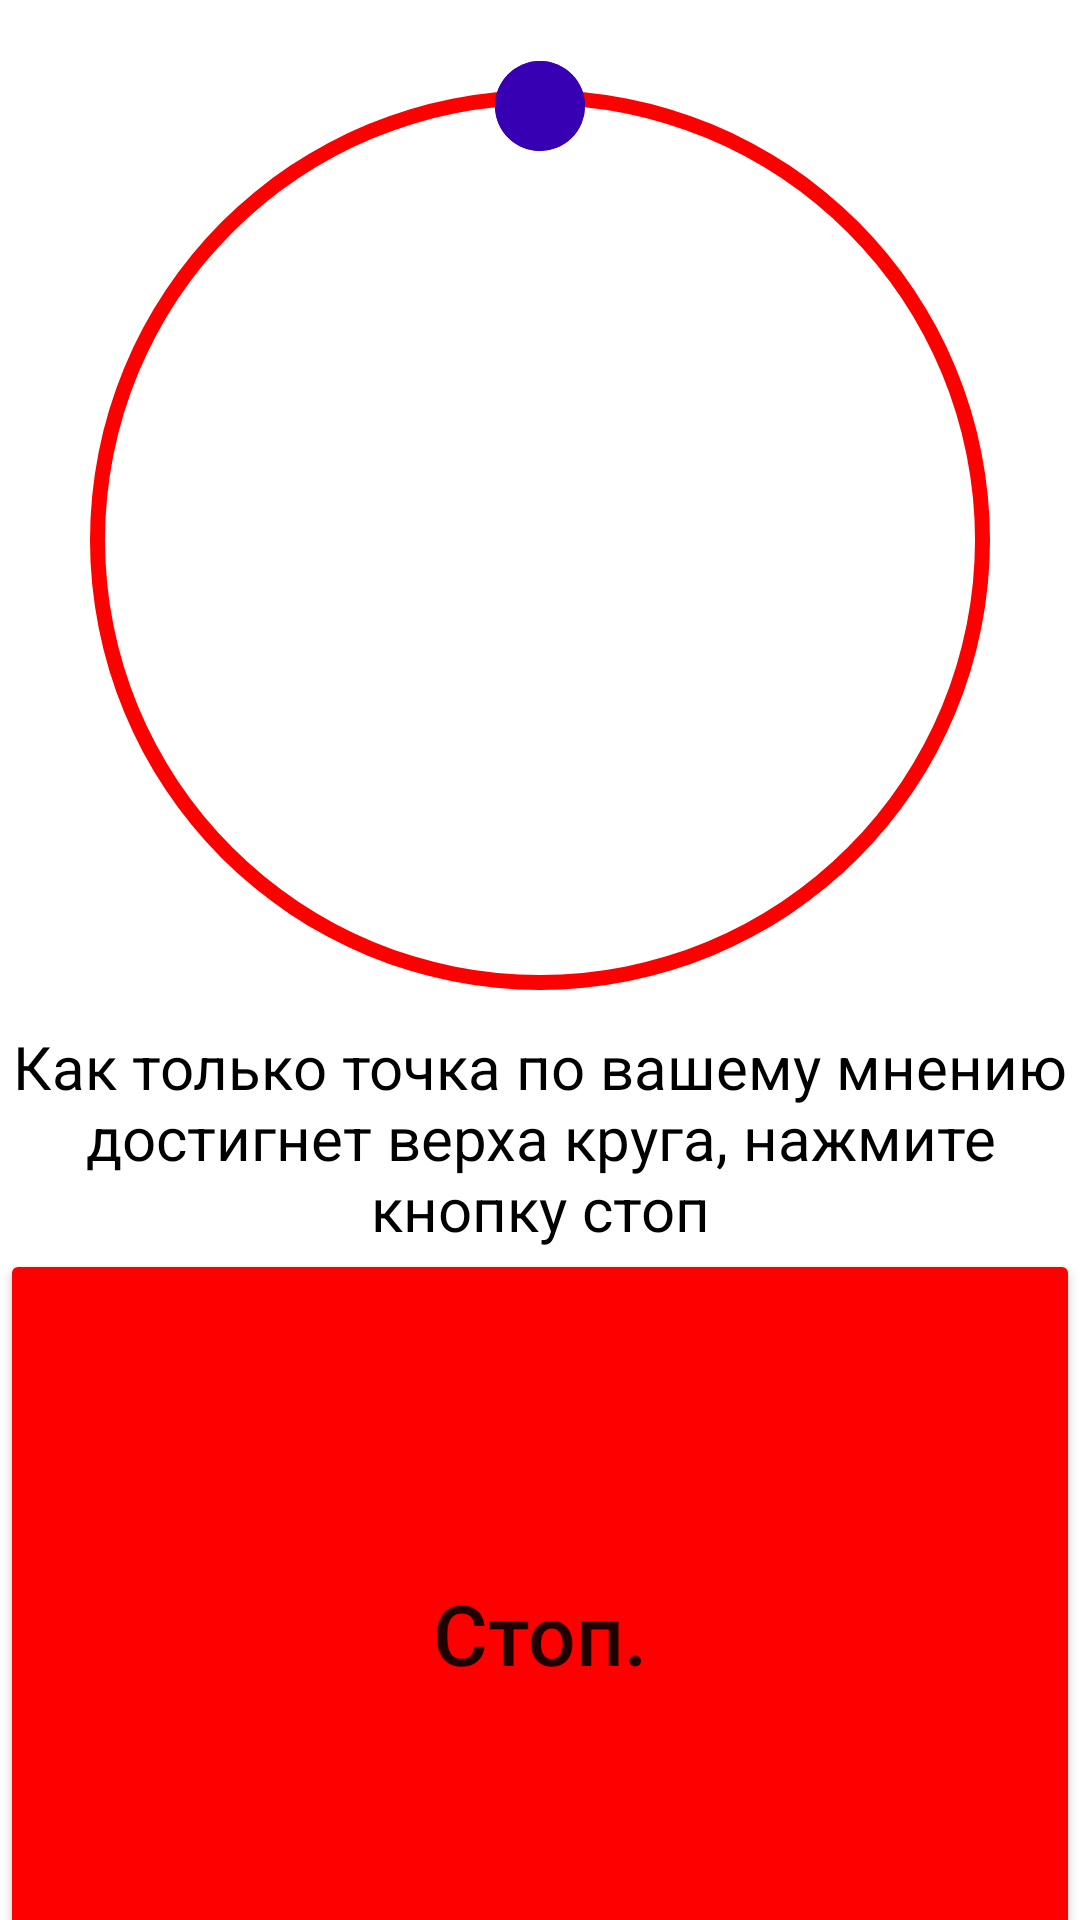

Layout XML and referenced resources for this Android screen:
<!-- AndroidManifest.xml: application theme Theme.PsyHealthApp -->
<!-- res/layout/moving_object_reaction_test_fragment.xml -->
<?xml version="1.0" encoding="utf-8"?>
<androidx.constraintlayout.widget.ConstraintLayout xmlns:android="http://schemas.android.com/apk/res/android"
    android:layout_width="match_parent"
    android:layout_height="match_parent"
    xmlns:app="http://schemas.android.com/apk/res-auto">

    <ImageView
        android:id="@+id/trajectory"
        android:layout_width="@dimen/moving_object_reaction_test_fragment_diameter_of_trajectory"
        android:layout_height="@dimen/moving_object_reaction_test_fragment_diameter_of_trajectory"
        android:src="@drawable/ring"
        app:layout_constraintTop_toTopOf="parent"
        app:layout_constraintLeft_toLeftOf="parent"
        app:layout_constraintRight_toRightOf="parent"
        android:layout_marginTop="30dp" />

    <ImageView
        android:id="@+id/circle"
        android:layout_width="wrap_content"
        android:layout_height="wrap_content"
        android:src="@drawable/circle"
        app:layout_constraintTop_toTopOf="@id/trajectory"
        app:layout_constraintRight_toRightOf="@id/trajectory"
        app:layout_constraintLeft_toLeftOf="@id/trajectory"
        android:layout_marginTop="-10dp" />

    <ImageView
        android:id="@+id/circleStatic"
        android:layout_width="wrap_content"
        android:layout_height="wrap_content"
        android:src="@drawable/circle"
        app:layout_constraintTop_toTopOf="@id/trajectory"
        app:layout_constraintRight_toRightOf="@id/trajectory"
        app:layout_constraintLeft_toLeftOf="@id/trajectory"
        android:layout_marginTop="-10dp" />

    <TextView
        android:id="@+id/rulesText"
        android:layout_width="0dp"
        android:layout_height="wrap_content"
        app:layout_constraintTop_toBottomOf="@id/trajectory"
        app:layout_constraintRight_toRightOf="parent"
        app:layout_constraintLeft_toLeftOf="parent"
        android:gravity="center"
        android:textColor="@color/black"
        android:textSize="20sp"
        android:layout_marginTop="12dp"
        android:text="Как только точка по вашему мнению достигнет верха круга, нажмите кнопку стоп"/>

    <Button
        android:id="@+id/stopButton"
        android:layout_width="0dp"
        android:layout_height="256dp"
        android:text="Стоп."
        android:textSize="28sp"
        android:textAllCaps="false"
        android:backgroundTint="@color/red"
        app:layout_constraintLeft_toLeftOf="parent"
        app:layout_constraintRight_toRightOf="parent"
        app:layout_constraintTop_toBottomOf="@id/rulesText" />

</androidx.constraintlayout.widget.ConstraintLayout>
<!-- resources referenced by this layout -->
<resources>
  <color name="black">#FF000000</color>
  <color name="red">#ff0000</color>
  <dimen name="moving_object_reaction_test_fragment_diameter_of_trajectory">300dp</dimen>
  <!-- drawable circle (drawable) -->
  <?xml version="1.0" encoding="utf-8"?>
  <shape
      xmlns:android="http://schemas.android.com/apk/res/android"
      android:shape="oval">
  
      <solid
          android:color="@color/purple_700"/>
  
      <size
          android:width="@dimen/moving_object_reaction_test_fragment_diameter_of_circle"
          android:height="@dimen/moving_object_reaction_test_fragment_diameter_of_circle"/>
  </shape>
  <!-- drawable ring (drawable) -->
  <?xml version="1.0" encoding="utf-8"?>
  <shape
      xmlns:android="http://schemas.android.com/apk/res/android"
      android:shape="ring"
      android:thickness="@dimen/moving_object_reaction_test_fragment_thickness_of_ring"
      android:innerRadius="@dimen/moving_object_reaction_test_fragment_inner_radius_of_ring"
      android:useLevel="false">
  
      <solid android:color="@color/red" />
  
      <size
          android:width="@dimen/moving_object_reaction_test_fragment_diameter_of_trajectory"
          android:height="@dimen/moving_object_reaction_test_fragment_diameter_of_trajectory"/>
  
  </shape>
  <style name="Theme.PsyHealthApp" parent="Theme.MaterialComponents.DayNight.NoActionBar">
          
          <item name="colorPrimary">@color/purple_500</item>
          <item name="colorPrimaryVariant">@color/purple_700</item>
          <item name="colorOnPrimary">@color/white</item>
          
          <item name="colorSecondary">@color/teal_200</item>
          <item name="colorSecondaryVariant">@color/teal_700</item>
          <item name="colorOnSecondary">@color/black</item>
          
          <item name="android:statusBarColor" tools:targetApi="l">?attr/colorPrimaryVariant</item>
          
      </style>
  <color name="purple_700">#FF3700B3</color>
  <dimen name="moving_object_reaction_test_fragment_diameter_of_circle">30dp</dimen>
  <dimen name="moving_object_reaction_test_fragment_thickness_of_ring">5dp</dimen>
  <dimen name="moving_object_reaction_test_fragment_inner_radius_of_ring">145dp</dimen>
  <color name="purple_500">#FF6200EE</color>
  <color name="white">#FFFFFFFF</color>
  <color name="teal_200">#FF03DAC5</color>
  <color name="teal_700">#FF018786</color>
</resources>
